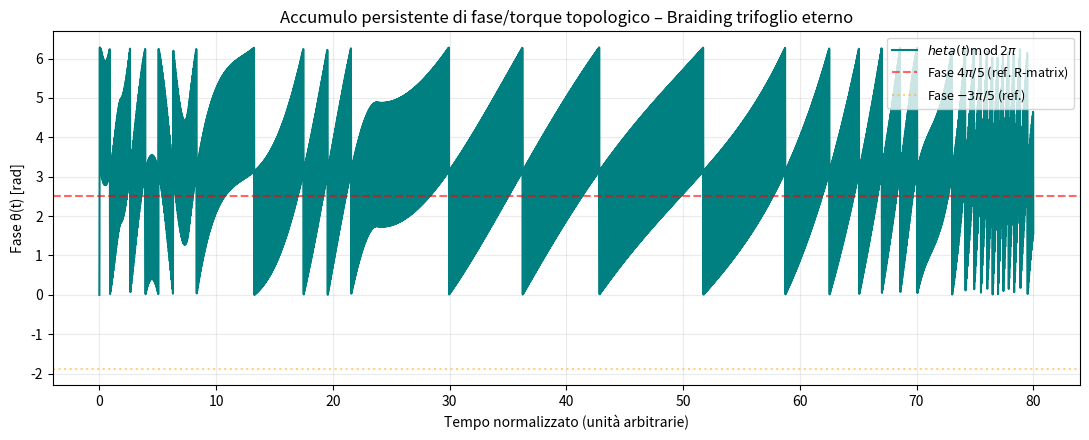

Here is the Python script that generated this plot:
"""
rk45_knotted_dynamics.py
================================================================
Simulazione della dinamica di fase θ(t) con torque topologico persistente
generato da braiding ciclico anyonico sul nodo trifoglio primordiale.
Utilizza scipy.integrate.solve_ivp con metodo RK45 (adattivo).

[redacted]
Framework: TET–CVTL
Data: Febbraio 2026
"""

import numpy as np
from scipy.integrate import solve_ivp
import matplotlib.pyplot as plt

# --------------------------------------------------
# Parametri fisici / toy-model (scalabili)
# --------------------------------------------------
omega_base   = 2 * np.pi * 1.2e9       # rad/s   (es. ordine GHz, shift Larmor-like)
g_coupling   = 0.85                    # adimensionale (coupling anyon-vacuum)
phi_offset   = np.pi / 4               # fase di offset del drive trifoglio

# Fase anyonica di riferimento (modello Fibonacci-like)
R_tau_phase  = np.exp(-1j * 3 * np.pi / 5)   # ≈ e^{-i 108°} ≈ -0.309 - 0.951i

# Intervallo temporale (normalizzato per multipli di cicli trifoglio)
t_span = (0, 80.0)
t_eval = np.linspace(t_span[0], t_span[1], 4000)

# --------------------------------------------------
# Driver del torque topologico persistente
# --------------------------------------------------
def theta_dot(t, y):
    """
    Equazione: dθ/dt = ω + g · arg(R^{6 sin(3t)/π}) · sin(3t + φ₀)
    Il termine 6 deriva dal linking number Lk=6 del trefoil.
    """
    theta = y[0]
    exponent = 6 * np.sin(3 * t) / np.pi          # modulazione ciclica
    anyon_factor = np.angle(R_tau_phase ** exponent)
    drive = g_coupling * anyon_factor * np.sin(3 * t + phi_offset)
    return [omega_base + drive]

# --------------------------------------------------
# Integrazione adattiva RK45
# --------------------------------------------------
sol = solve_ivp(theta_dot, t_span, [0.0], method='RK45',
                t_eval=t_eval, rtol=1e-9, atol=1e-12)

# --------------------------------------------------
# Plot di verifica
# --------------------------------------------------
plt.figure(figsize=(11, 4.5))
plt.plot(sol.t, sol.y[0] % (2 * np.pi), lw=1.5, color='teal', label=r'$	heta(t) \operatorname{mod} 2\pi$')
plt.axhline(4 * np.pi / 5, color='red', ls='--', alpha=0.6, label=r'Fase $4\pi/5$ (ref. R-matrix)')
plt.axhline(-3 * np.pi / 5, color='orange', ls=':', alpha=0.5, label=r'Fase $-3\pi/5$ (ref.)')

plt.title("Accumulo persistente di fase/torque topologico – Braiding trifoglio eterno")
plt.xlabel("Tempo normalizzato (unità arbitrarie)")
plt.ylabel("Fase θ(t) [rad]")
plt.grid(True, alpha=0.25)
plt.legend(loc='upper right', fontsize=9)
plt.tight_layout()

# Salva per Overleaf
plt.savefig("rk45_phase_accumulation.png", dpi=180, bbox_inches='tight')
plt.show()

# --------------------------------------------------
# Risultati riassuntivi
# --------------------------------------------------
drift_mean = np.mean(np.diff(sol.y[0][2000:])) / np.mean(np.diff(sol.t[2000:]))
print(f"Drift medio osservato (seconda metà): {drift_mean:.4e} rad/s")
print(f"Fase finale mod 2π: {sol.y[0][-1] % (2*np.pi):.4f} rad")